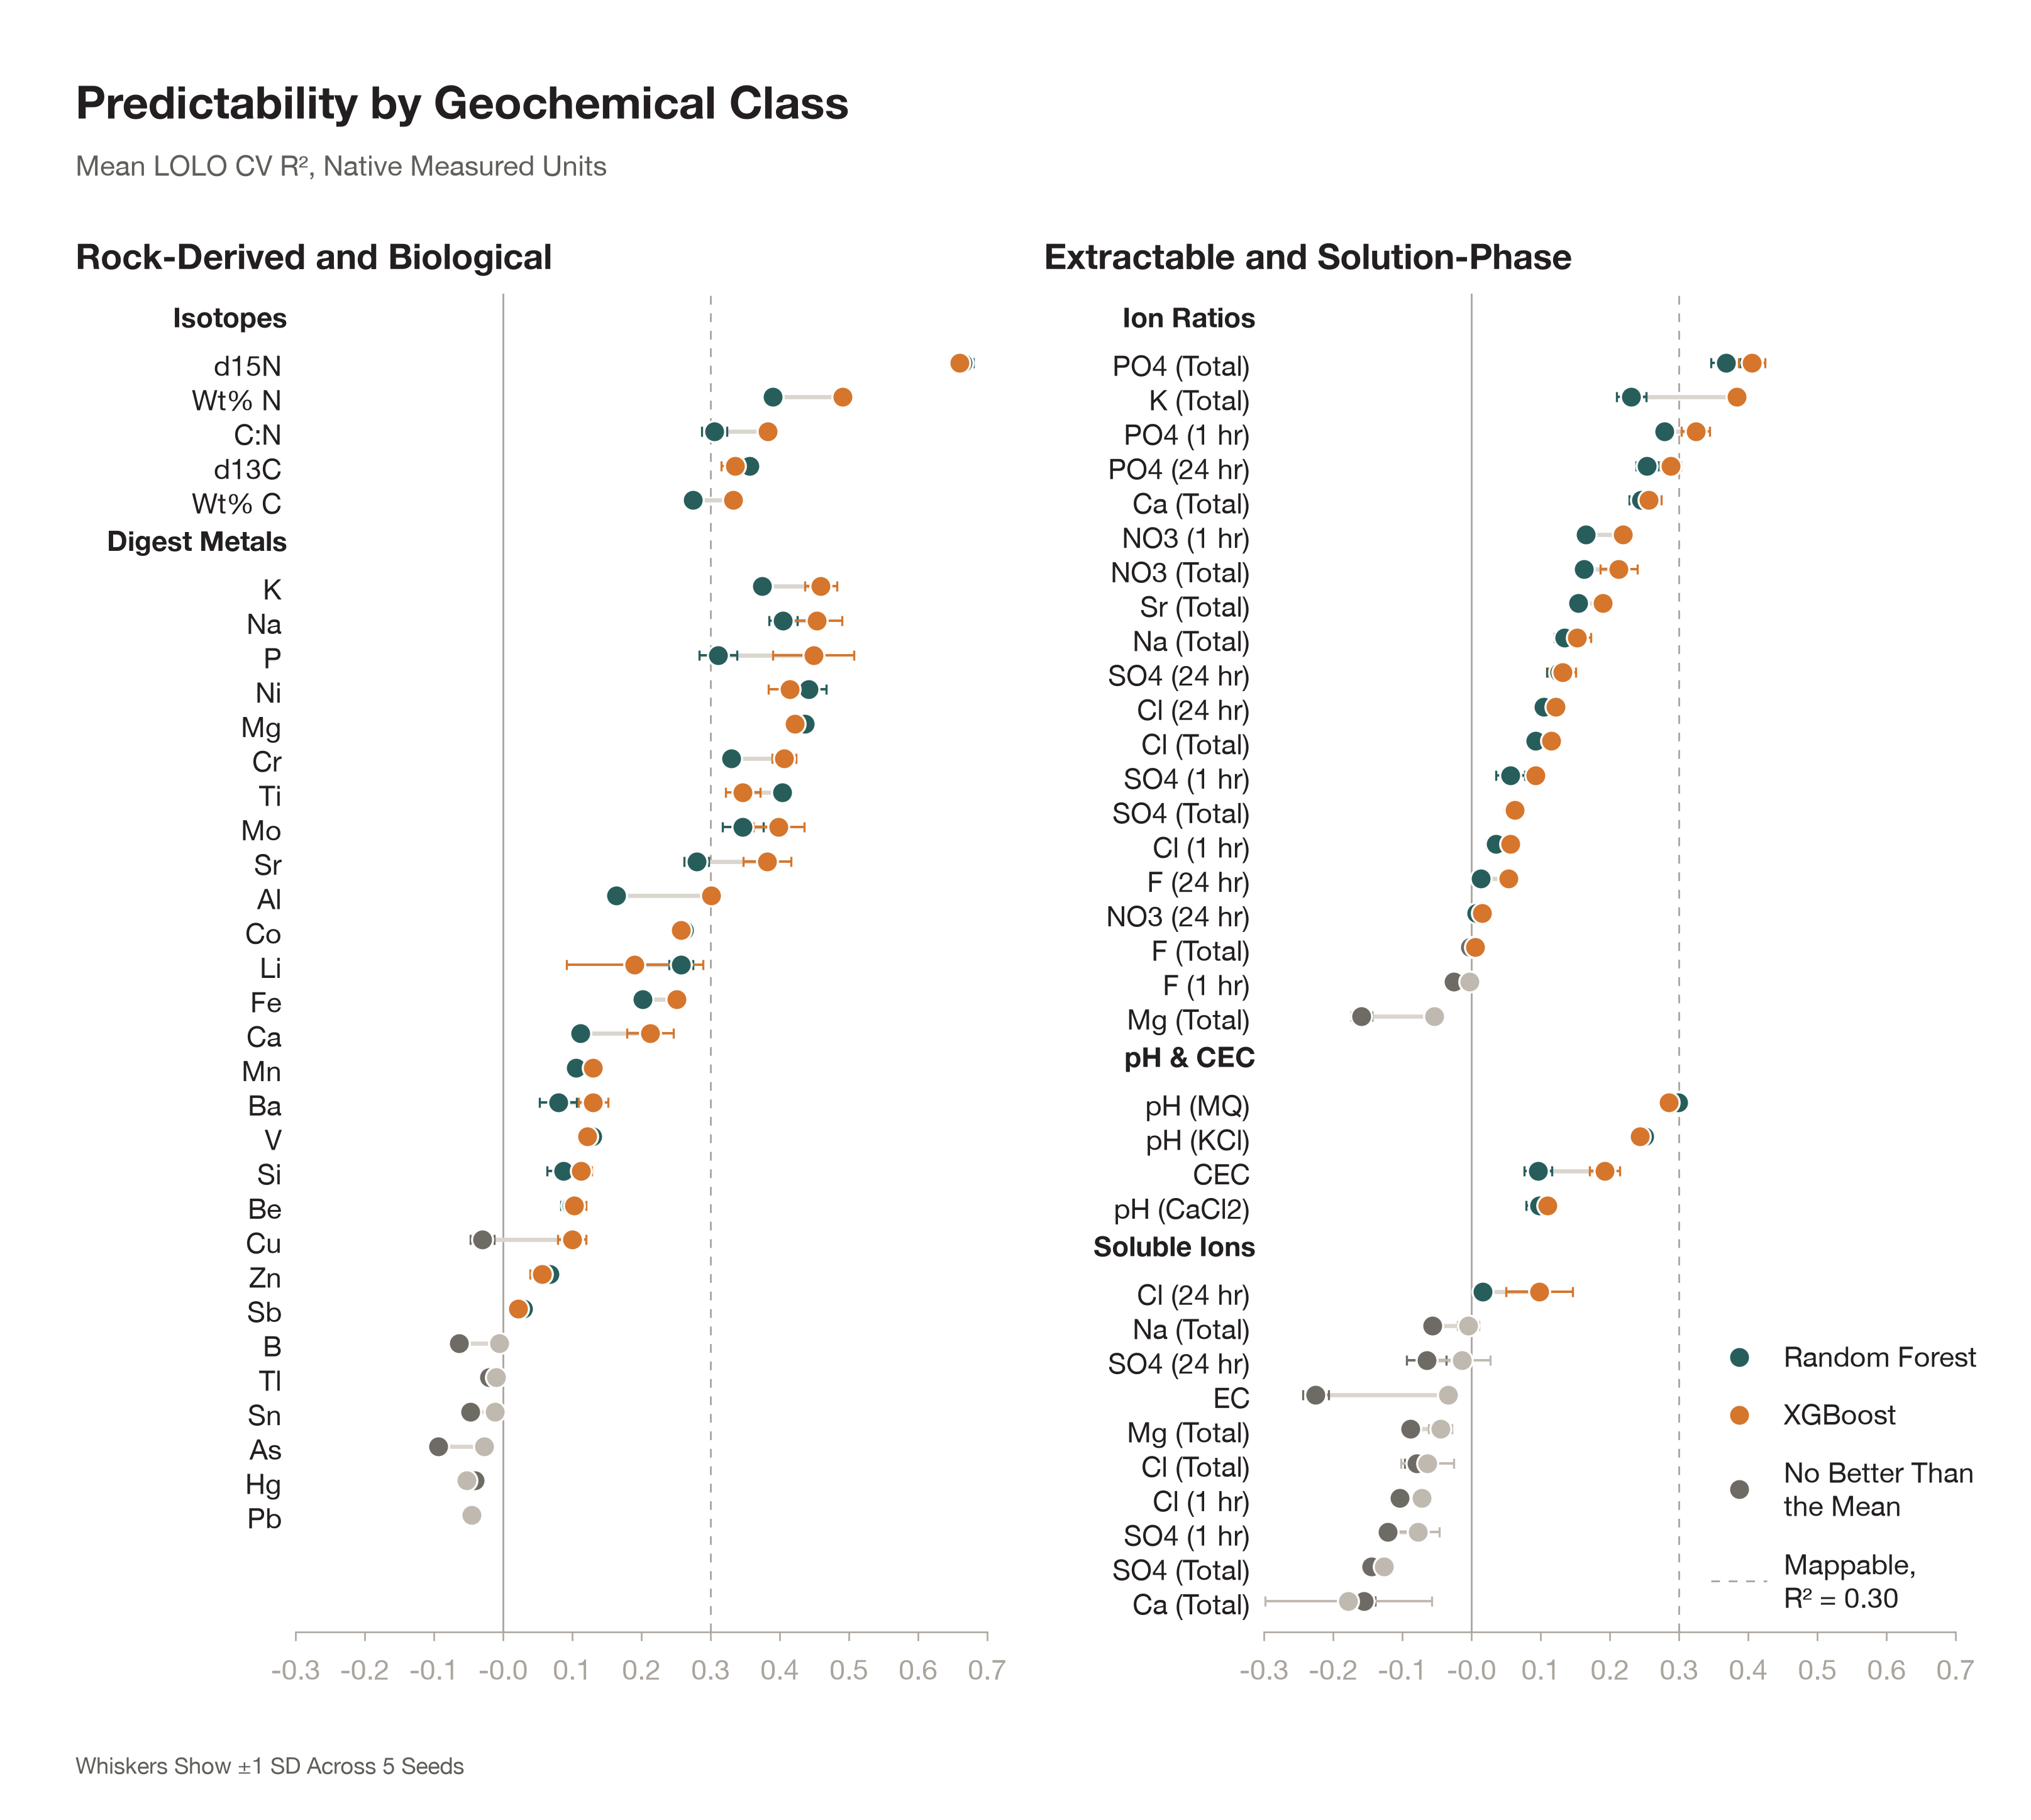

The file beside this chart, header and first rows:
property, label, band, rf, rf_sd, xgb, xgb_sd, n_seeds, best, worst
d15n_air_permil, d15N, 1, 0.6646, 0.01542, 0.6597, 0.007456, 5, 0.6646, 0.6597
wt_percent_n, Wt% N, 1, 0.3895, 0.01204, 0.4911, 0.01178, 5, 0.4911, 0.3895
c_n_ratio, C:N, 1, 0.3051, 0.01803, 0.3828, 0.007379, 5, 0.3828, 0.3051
d13c_vpdb_permil, d13C, 1, 0.3561, 0.006345, 0.3353, 0.01993, 5, 0.3561, 0.3353
wt_percent_c, Wt% C, 1, 0.2748, 0.00569, 0.3322, 0.005963, 5, 0.3322, 0.2748
digest_mg_kg_k_7664, K, 2, 0.3739, 0.01025, 0.4591, 0.02313, 5, 0.4591, 0.3739
digest_mg_kg_na5895, Na, 2, 0.4045, 0.02042, 0.4536, 0.0361, 5, 0.4536, 0.4045
digest_mg_kg_p_1774, P, 2, 0.3107, 0.02712, 0.4488, 0.05853, 5, 0.4488, 0.3107
digest_mg_kg_ni2316, Ni, 2, 0.4415, 0.0258, 0.4141, 0.03042, 5, 0.4415, 0.4141
digest_mg_kg_mg2852, Mg, 2, 0.4364, 0.01269, 0.4214, 0.01379, 5, 0.4364, 0.4214
digest_mg_kg_cr2835, Cr, 2, 0.3301, 0.0046, 0.4062, 0.01764, 5, 0.4062, 0.3301
digest_mg_kg_ti3349, Ti, 2, 0.4037, 0.007036, 0.3465, 0.02525, 5, 0.4037, 0.3465
digest_mg_kg_mo2020, Mo, 2, 0.3464, 0.02943, 0.3983, 0.03702, 5, 0.3983, 0.3464
digest_mg_kg_sr4077, Sr, 2, 0.2794, 0.01737, 0.3816, 0.03467, 5, 0.3816, 0.2794
digest_mg_kg_al3082, Al, 2, 0.1638, 0.00828, 0.3005, 0.01129, 5, 0.3005, 0.1638
digest_mg_kg_co2286, Co, 2, 0.2619, 0.007311, 0.2574, 0.01147, 5, 0.2619, 0.2574
digest_mg_kg_li6707, Li, 2, 0.2568, 0.01714, 0.1901, 0.09844, 5, 0.2568, 0.1901
digest_mg_kg_fe2599, Fe, 2, 0.2017, 0.008339, 0.2508, 0.00816, 5, 0.2508, 0.2017
digest_mg_kg_ca3158, Ca, 2, 0.1113, 0.009295, 0.2126, 0.03335, 5, 0.2126, 0.1113
digest_mg_kg_mn2576, Mn, 2, 0.1053, 0.006476, 0.1301, 0.008314, 5, 0.1301, 0.1053
digest_mg_kg_ba4554, Ba, 2, 0.0794, 0.02649, 0.1301, 0.02155, 5, 0.1301, 0.0794
digest_mg_kg_v_2924, V, 2, 0.129, 0.01026, 0.1214, 0.01356, 5, 0.129, 0.1214
digest_mg_kg_si2516, Si, 2, 0.08703, 0.02329, 0.1127, 0.01569, 5, 0.1127, 0.08703
digest_mg_kg_be3130, Be, 2, 0.09867, 0.01492, 0.1024, 0.01704, 5, 0.1024, 0.09867
digest_mg_kg_cu3247, Cu, 2, -0.03028, 0.01739, 0.09941, 0.02038, 5, 0.09941, -0.03028
digest_mg_kg_zn2138, Zn, 2, 0.06708, 0.01359, 0.0563, 0.01701, 5, 0.06708, 0.0563
digest_mg_kg_sb2068, Sb, 2, 0.02933, 0.003929, 0.02169, 0.007297, 5, 0.02933, 0.02169
digest_mg_kg_b_2496, B, 2, -0.06388, 0.006331, -0.006039, 0.004977, 5, -0.006039, -0.06388
digest_mg_kg_tl1908, Tl, 2, -0.02012, 0.003053, -0.01016, 1.4518561943118264e-05, 5, -0.01016, -0.02012
digest_mg_kg_sn1899, Sn, 2, -0.04718, 0.004774, -0.01228, 0.0004876, 5, -0.01228, -0.04718
digest_mg_kg_as1890, As, 2, -0.09392, 0.01154, -0.02759, 0.006326, 5, -0.02759, -0.09392
digest_mg_kg_hg1849, Hg, 2, -0.04122, 0.002331, -0.05269, 0.004103, 5, -0.04122, -0.05269
digest_mg_kg_pb2203, Pb, 2, -0.0463, 0.005018, -0.04583, 0.004856, 5, -0.04583, -0.0463
clr_total_mg_l_po4, PO4 (Total), 3, 0.3673, 0.02134, 0.4049, 0.01886, 5, 0.4049, 0.3673
clr_total_mg_l_k, K (Total), 3, 0.2306, 0.02129, 0.383, 0.006399, 5, 0.383, 0.2306
clr_hr_1_mg_l_po4, PO4 (1 hr), 3, 0.2783, 0.01201, 0.3238, 0.02054, 5, 0.3238, 0.2783
clr_hr_24_mg_l_po4, PO4 (24 hr), 3, 0.2535, 0.01599, 0.288, 0.01463, 5, 0.288, 0.2535
clr_total_mg_l_ca2, Ca (Total), 3, 0.2449, 0.01738, 0.2563, 0.01801, 5, 0.2563, 0.2449
clr_hr_1_mg_l_no3, NO3 (1 hr), 3, 0.1647, 0.007509, 0.2182, 0.00732, 5, 0.2182, 0.1647
clr_total_mg_l_no3, NO3 (Total), 3, 0.1625, 0.009085, 0.2127, 0.02695, 5, 0.2127, 0.1625
clr_total_mg_l_sr2, Sr (Total), 3, 0.1541, 0.008589, 0.1897, 0.01363, 5, 0.1897, 0.1541
clr_total_mg_l_na, Na (Total), 3, 0.1339, 0.01418, 0.1525, 0.01944, 5, 0.1525, 0.1339
clr_hr_24_mg_l_so4, SO4 (24 hr), 3, 0.1271, 0.01828, 0.131, 0.01925, 5, 0.131, 0.1271
clr_hr_24_mg_l_cl, Cl (24 hr), 3, 0.1043, 0.008776, 0.1216, 0.006635, 5, 0.1216, 0.1043
clr_total_mg_l_cl, Cl (Total), 3, 0.09239, 0.004711, 0.1146, 0.008145, 5, 0.1146, 0.09239
clr_hr_1_mg_l_so4, SO4 (1 hr), 3, 0.05632, 0.02083, 0.09255, 0.006817, 5, 0.09255, 0.05632
clr_total_mg_l_so4, SO4 (Total), 3, 0.05935, 0.00621, 0.06231, 0.006796, 5, 0.06231, 0.05935
clr_hr_1_mg_l_cl, Cl (1 hr), 3, 0.0354, 0.01422, 0.05579, 0.004135, 5, 0.05579, 0.0354
clr_hr_24_mg_l_f, F (24 hr), 3, 0.01364, 0.00402, 0.05336, 0.005652, 5, 0.05336, 0.01364
clr_hr_24_mg_l_no3, NO3 (24 hr), 3, 0.007032, 0.01036, 0.01483, 0.007426, 5, 0.01483, 0.007032
clr_total_mg_l_f, F (Total), 3, -0.002529, 0.007051, 0.005388, 0.0069, 5, 0.005388, -0.002529
clr_hr_1_mg_l_f, F (1 hr), 3, -0.02596, 0.01267, -0.003186, 0.005641, 5, -0.003186, -0.02596
clr_total_mg_l_mg2, Mg (Total), 3, -0.1591, 0.01526, -0.05403, 0.01332, 5, -0.05403, -0.1591
ph_mq, pH (MQ), 4, 0.299, 0.01025, 0.2852, 0.007982, 5, 0.299, 0.2852
ph_kcl, pH (KCl), 4, 0.2498, 0.008743, 0.2435, 0.01005, 5, 0.2498, 0.2435
cec_meq_100g, CEC, 4, 0.09583, 0.02023, 0.1924, 0.02202, 5, 0.1924, 0.09583
ph_cacl2, pH (CaCl2), 4, 0.09819, 0.01979, 0.1096, 0.01051, 5, 0.1096, 0.09819
hr_24_mg_l_cl, Cl (24 hr), 5, 0.01579, 0.01263, 0.09765, 0.04851, 5, 0.09765, 0.01579
total_mg_l_na, Na (Total), 5, -0.05646, 0.005869, -0.004622, 0.01552, 5, -0.004622, -0.05646
hr_24_mg_l_so4, SO4 (24 hr), 5, -0.06528, 0.02846, -0.01439, 0.04102, 5, -0.01439, -0.06528
... 7 more rows
